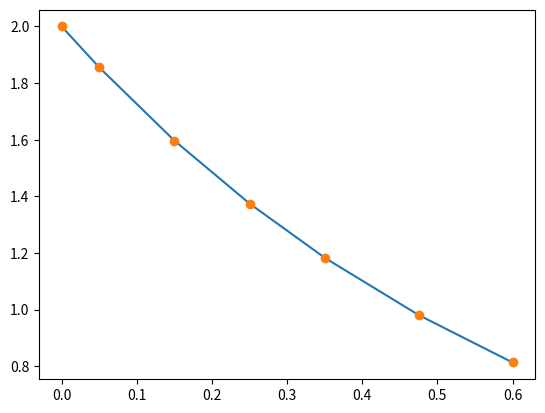

Recreate this plot in Python.
import math
import numpy as np
import matplotlib.pyplot as plt

x = np.array([0,0.05,0.15,0.25,0.35,0.475,0.6],dtype = np.float64)
y = np.array([2,1.8555,1.5970,1.3746,1.1831,0.9808,0.8131],dtype = np.float64)

plt.plot(x,y)
plt.plot(x,y,'o')
plt.show()
true_I = -2/1.5 * (math.exp(-1.5*0.6) - 1)
print("true integral from a = 0 to b = 0.6:%f"%true_I)

#(a)
mean = np.mean(x)
mean_I = mean * 0.6
print("(a) the integral from a = 0 to b = 0.6 using analytical means:%f"%mean_I)

#(b)
trapezoidal_I = 0.
for i in range(6):
	trapezoidal_I = trapezoidal_I + (x[i+1]-x[i])*(y[i+1]+y[i])/2.
print("(b) the integral from a = 0 to b = 0.6 using trapezoidal rule:%f"%trapezoidal_I)

#(c)
combine_I = 0
for i in range(4):
	combine_I = combine_I+ (x[i+1]-x[i])*(y[i+1]+y[i])/2
combine_I += (x[6]-x[4])*(y[4]+y[6]+4*y[5])/6
print("(c) the integral from a = 0 to b = 0.6 using combined rule:%f"%combine_I)
#(d)
print("error in (b):%f"%(abs(true_I-trapezoidal_I)/true_I))
print("error in (c):%f"%(abs(true_I-combine_I)/combine_I))
